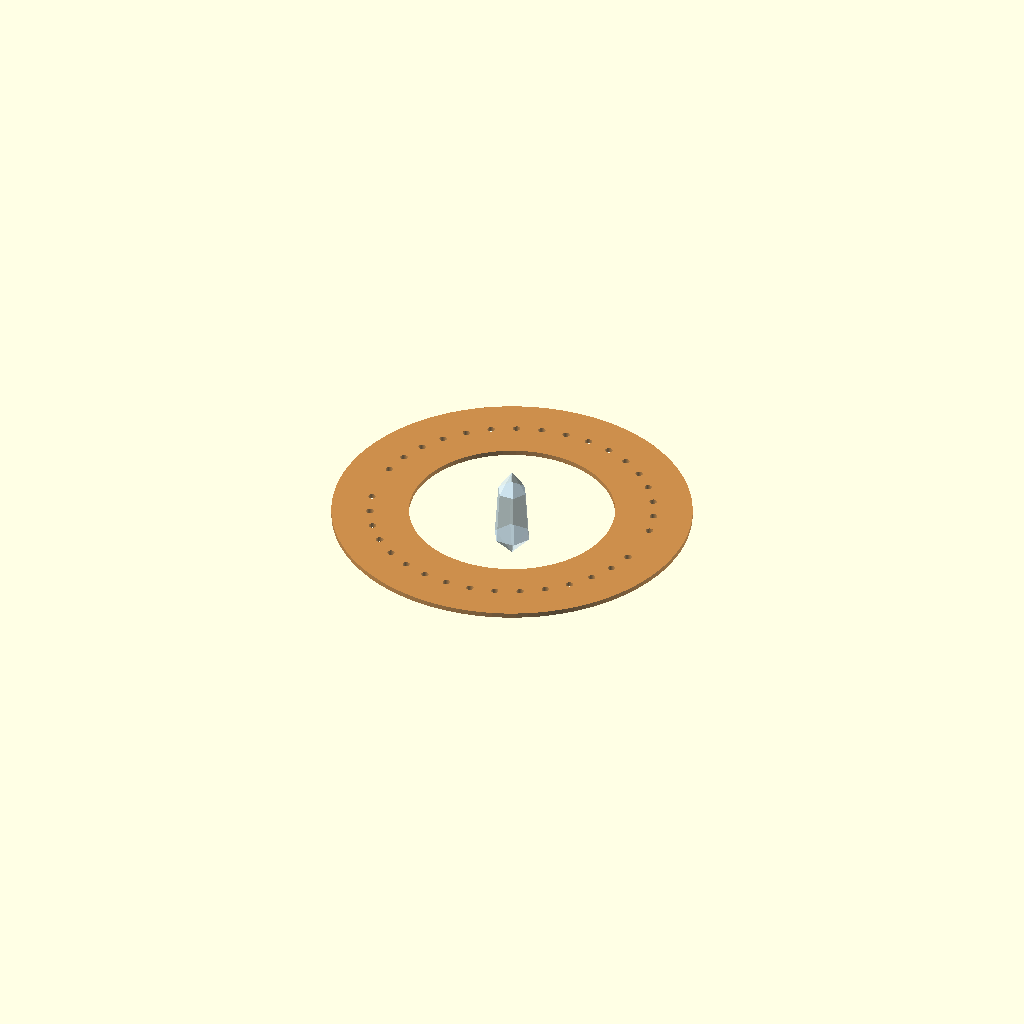
Cell 1: rendered with the file's own defaults.
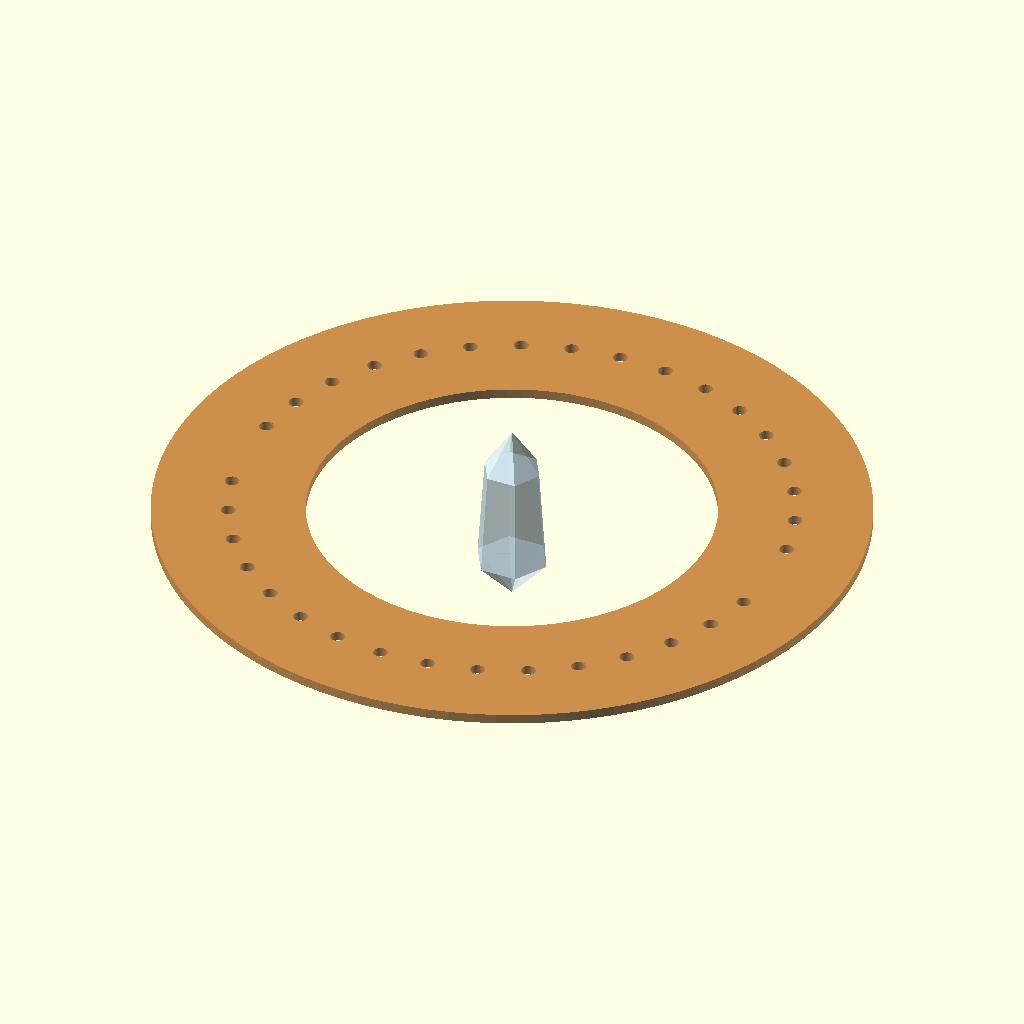
Cell 2: scale_factor = 2 (everything else at default).
One fixed orthographic camera (rotation 55°, 0°, 25°; colour scheme Cornfield) for every cell.
OpenSCAD source file release/r1013-private/docs/manual/reference_models/rgcs_phryll_aperture_generator.scad:
// RGCS R10.13 parametric reference model.
// Units: millimetres.
// Status: geometry hypothesis only. Not a validated apparatus.

$fn = 96;

scale_factor = 1.0;
r_outer = 144.109699835 * scale_factor;
r_inner = 82.261610772 * scale_factor;
plate_thickness = 4.0 * scale_factor;
aperture_count = 35;
gap_indices = [0, 18];
aperture_diameter = 6.0 * scale_factor;
crystal_length = 77.8 * scale_factor;
crystal_wide_diameter = 30.2 * scale_factor;
crystal_narrow_diameter = 24.0 * scale_factor;
facets = 6;
female_angle_deg = 51.843;
male_angle_deg = 60.0;
plate_z = 0;
crystal_z = -crystal_length/2;

function is_gap(i) = len(search(i, gap_indices)) > 0;

module aperture_plate() {
    difference() {
        cylinder(h=plate_thickness, r=r_outer, center=true);
        cylinder(h=plate_thickness + 2, r=r_inner, center=true);
        for (i = [0:aperture_count-1]) {
            if (!is_gap(i)) {
                a = 360*i/aperture_count;
                rr = (r_inner + r_outer)/2;
                translate([rr*cos(a), rr*sin(a), 0])
                    cylinder(h=plate_thickness + 2, d=aperture_diameter, center=true);
            }
        }
    }
}

module frustum_between(z0, z1, r0, r1, n=6) {
    translate([0,0,z0])
        cylinder(h=z1-z0, r1=r0, r2=r1, center=false, $fn=n);
}

module vogel_crystal() {
    hf = crystal_wide_diameter/2 * cos(180/facets) * tan(female_angle_deg);
    hm = crystal_narrow_diameter/2 * cos(180/facets) * tan(male_angle_deg);
    shaft = crystal_length - hf - hm;
    if (shaft <= 0) {
        echo("ERROR: termination heights exceed total crystal length");
    } else {
        translate([0,0,crystal_z]) {
            cylinder(h=hf, r1=0, r2=crystal_wide_diameter/2, $fn=facets);
            frustum_between(hf, hf+shaft, crystal_wide_diameter/2, crystal_narrow_diameter/2, facets);
            translate([0,0,hf+shaft])
                cylinder(h=hm, r1=crystal_narrow_diameter/2, r2=0, $fn=facets);
        }
    }
}

module torus_preview(R, a) {
    rotate_extrude($fn=128)
        translate([R,0,0]) circle(r=a, $fn=48);
}

module complete_generator() {
    color([0.75,0.45,0.15,0.8]) translate([0,0,plate_z]) aperture_plate();
    color([0.85,0.95,1.0,0.55]) vogel_crystal();
}

complete_generator();
Parameter table extracted from the source (name, type, default, range or options):
scale_factor: number, default 1
aperture_count: number, default 35
gap_indices: vector, default [0, 18]
facets: number, default 6
female_angle_deg: number, default 51.843
male_angle_deg: number, default 60
plate_z: number, default 0
